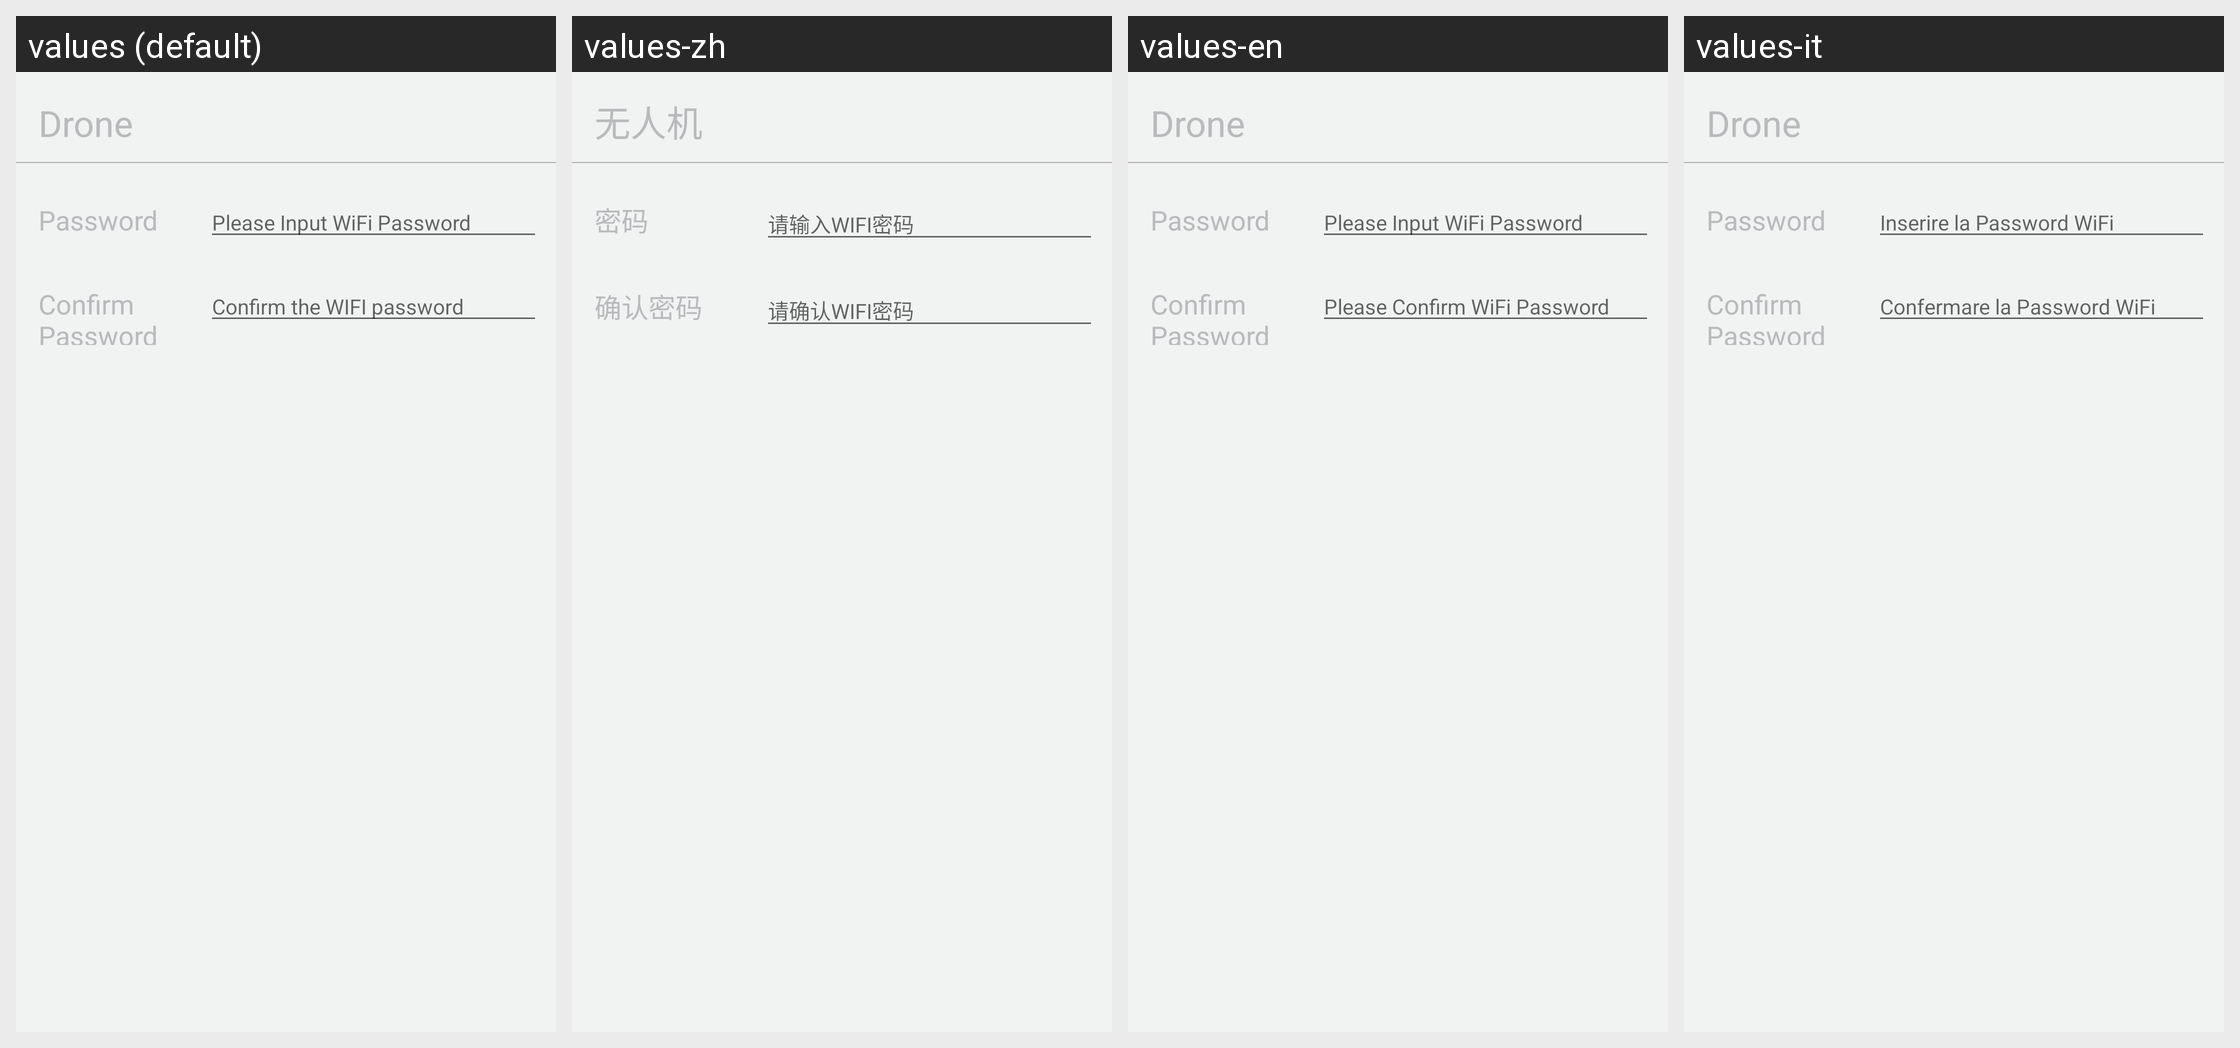

Here is an Android app screen in its default locale and in the app's own translations. Write out the translated-string differences for the strings that appear on this screen.
Android screen res/layout/wifi_pswchange_page.xml rendered under 4 locales, left to right: values (default), values-zh, values-en, values-it. Device: Nexus 5 (rendered at 1080×1920; each locale shown at half size, 540×960, under a caption strip naming it); theme AppTheme.
Other locales in the repository, not shown: values-de, values-es.
Strings drawn on this screen, with the default value and each locale's value (text and hints the layout hard-codes, and strings that could not be matched under every locale, appear in the picture but are not listed):

support_drone
  values: Drone
  values-zh: 无人机
  values-en: Drone
  values-it: Drone

new_psw
  values: Password
  values-zh: 密码
  values-en: Password
  values-it: Password

wifi_pwd
  values: Please Input WiFi Password
  values-zh: 请输入WIFI密码
  values-en: Please Input WiFi Password
  values-it: Inserire la Password WiFi

new_confirnpsw
  values: Confirm Password
  values-zh: 确认密码
  values-en: Confirm Password
  values-it: Confirm Password

wifi_pwd_confirm
  values: Confirm the WIFI password
  values-zh: 请确认WIFI密码
  values-en: Please Confirm WiFi Password
  values-it: Confermare la Password WiFi
